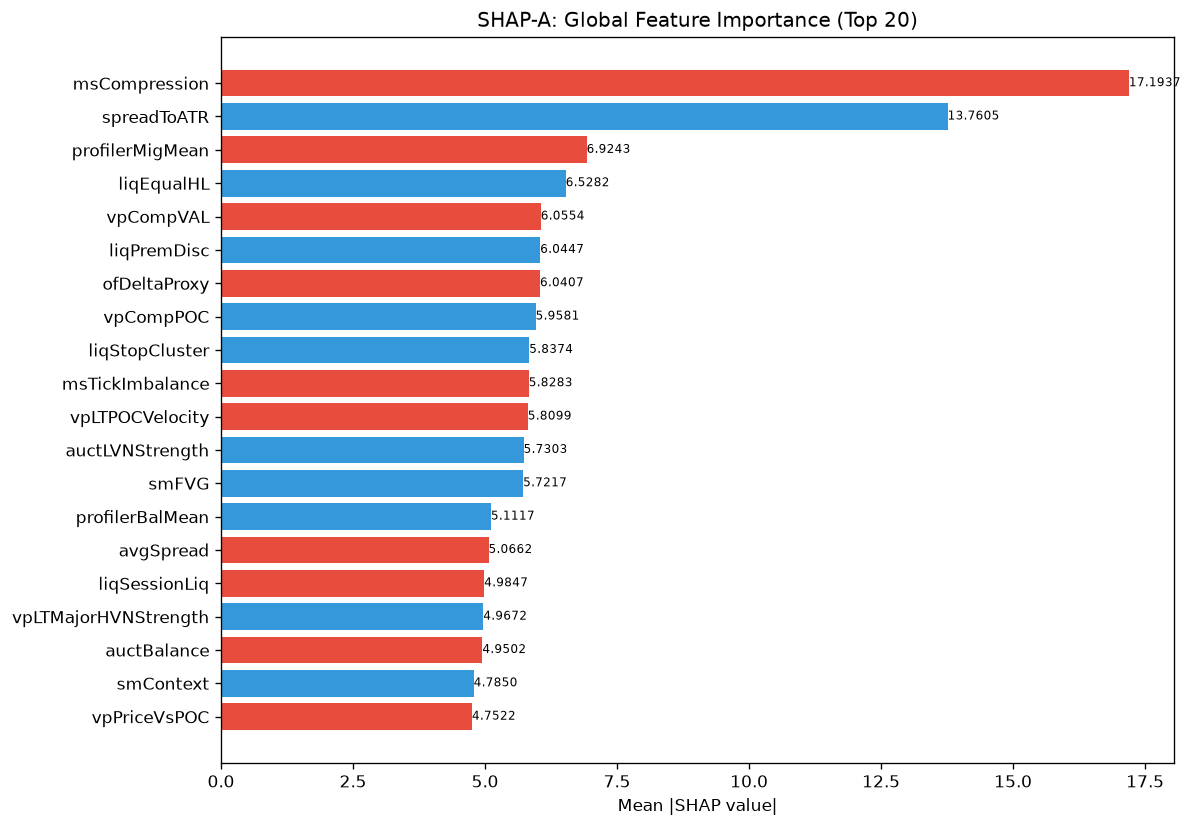

The data file committed next to this chart (first rows):
feature, category, mean_abs_shap, mean_shap, std_shap, rank
msCompression, unknown, 17.19, -3.375, 21.28, 1
spreadToATR, unknown, 13.76, 0.2558, 26.65, 2
profilerMigMean, unknown, 6.924, -0.9051, 14.04, 3
liqEqualHL, unknown, 6.528, 0.272, 5.558, 4
vpCompVAL, unknown, 6.055, -0.04359, 5.955, 5
liqPremDisc, unknown, 6.045, 0.5662, 4.788, 6
ofDeltaProxy, unknown, 6.041, -0.8317, 5.335, 7
vpCompPOC, unknown, 5.958, 0.3367, 5.585, 8
liqStopCluster, unknown, 5.837, 1.148, 6.828, 9
msTickImbalance, unknown, 5.828, -0.3478, 4.437, 10
vpLTPOCVelocity, unknown, 5.81, -1.135, 9.356, 11
auctLVNStrength, unknown, 5.73, 1.767, 11.34, 12
smFVG, unknown, 5.722, 2.248, 24.42, 13
profilerBalMean, unknown, 5.112, 1.568, 11.84, 14
avgSpread, unknown, 5.066, -0.2809, 17.38, 15
liqSessionLiq, unknown, 4.985, -0.604, 3.926, 16
vpLTMajorHVNStrength, unknown, 4.967, 0.351, 4.28, 17
auctBalance, unknown, 4.95, -1.25, 4.051, 18
smContext, engine_composite, 4.785, 0.3592, 3.353, 19
vpPriceVsPOC, unknown, 4.752, -0.6485, 4.391, 20
vpNearestNakedPOC, unknown, 4.752, -0.1452, 10.02, 21
ofContext, engine_composite, 4.709, -1.032, 4.792, 22
auctDistLVN, unknown, 4.655, -0.5359, 4.28, 23
vpBestHVNScore, unknown, 4.633, 0.09447, 3.993, 24
atrProxy, unknown, 4.584, 0.2679, 7.236, 25
msContext, engine_composite, 4.469, 0.3643, 8.435, 26
RR, unknown, 4.421, -0.5167, 10.46, 27
entryVpMigrationConf, unknown, 4.415, 0.3248, 2.584, 28
thesis, unknown, 4.345, 0.9388, 7.009, 29
entryVpBestHVN, unknown, 4.344, -1.326, 10.76, 30
auctTradeQuality, unknown, 4.198, 0.6394, 6.385, 31
auctMajorHVN, unknown, 4.182, -0.6849, 9.209, 32
ofParticipation, unknown, 3.92, -0.2719, 6.551, 33
auctDistHVN, unknown, 3.675, -0.5045, 4.893, 34
entryVpDistLVN, unknown, 3.436, 0.218, 3.607, 35
auctShapeConf, unknown, 3.429, 0.1877, 2.831, 36
TP, unknown, 3.412, 0.6617, 7.041, 37
vpLTAcceptanceAtPrice, unknown, 3.412, -0.2006, 4.82, 38
auctTargetConf, unknown, 3.354, -0.5813, 3.628, 39
SL, unknown, 3.246, 0.3496, 5.088, 40
vpDailyPOC, unknown, 3.241, 0.3644, 4.411, 41
vpVAL, unknown, 3.178, -0.1097, 1.669, 42
liqDensity, unknown, 3.139, 0.1542, 3.91, 43
auctExhaustion, unknown, 3.108, 0.7039, 8.674, 44
auctTargetPrice, unknown, 2.819, -0.2865, 2.234, 45
vpLTMajorLVNPrice, unknown, 2.687, 0.2017, 3.089, 46
entryProfilerSamples, unknown, 2.594, 0.008202, 2.834, 47
structDistATR, unknown, 2.495, 0.2702, 3.509, 48
entryVpVAL, unknown, 2.367, 0.3156, 2.731, 49
msSpreadScore, unknown, 2.25, -0.003442, 2.295, 50
auctTargetProb, unknown, 2.041, 0.2869, 5.659, 51
auctAcceptance, unknown, 1.915, -0.2543, 1.427, 52
spreadPoints, unknown, 1.907, -0.174, 5.538, 53
profilerTQMean, unknown, 1.888, -0.017, 3.374, 54
entryVpDistHVN, unknown, 1.867, -0.4616, 1.525, 55
vpVAOverlapRatio, unknown, 1.775, 0.1033, 1.305, 56
vpLTPOC60d, unknown, 1.697, -0.2708, 2.516, 57
entryVpDevPOCDir, unknown, 1.627, -0.2153, 2.947, 58
vpCompVAH, unknown, 1.614, 0.254, 1.604, 59
vpLTPOC30d, unknown, 1.613, 0.4569, 2.859, 60
... 112 more rows
